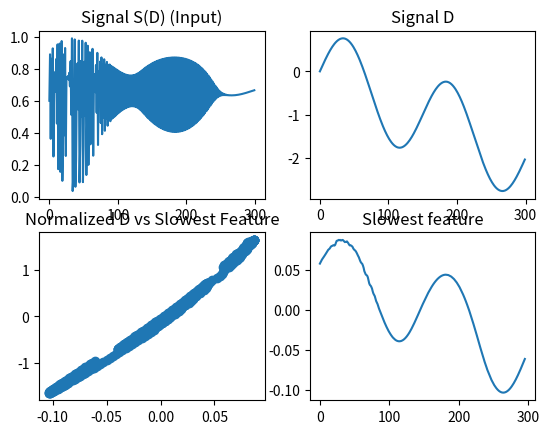

Generate this figure with matplotlib:
import numpy as np
import scipy.linalg as sp
import matplotlib.pyplot as plt


class SFA:

    raw_data = None
    n = None
    d = None
    normalized_data = None
    raw_expanded_data = None
    normalized_expanded_data = None
    slow_features = None

    def __init__(self, raw_data):
        '''
        Takes an n by d numpy ndarray as input where d is the number of 
        variables and n is the number of samples
        '''
        if not isinstance(raw_data, np.ndarray):
            raise TypeError("Expected a numpy ndarray object")

        # Stores dimensions and data
        # Step 1: Get input signals
        self.n = raw_data.shape[0]
        if raw_data.ndim == 1:
            self.d = 1
        else:
            self.d = raw_data.shape[1]

        self.raw_data = raw_data
        return
    
        
    def normalize(self):
        # Step 2: Normalize input signals
        signal_means = self.raw_data.mean(axis=0)
        signal_stdv  = self.raw_data.std(axis=0)

        self.normalized_data = (self.raw_data - signal_means)/signal_stdv
        return

    # Step 3: Perform nonlinear expansion
    # TODO: Add other expansion types or generalize to any order of expansion
    def expansion_2(self):
        # Quadratic expansion
        k = int(self.d+self.d*(self.d+1)/2) # Number of expanded signals
        counter = 0
        
        self.raw_expanded_data = np.empty((self.n,k))

        # Order 1: Add all normalized signals
        for i in range(0,self.d):
            self.raw_expanded_data[:,counter] = self.normalized_data[:,i]
            counter += 1

        # Order 2: Add all products of 2 normalized signals
        for i in range(0,self.d):
            for j in range(i,self.d):
                # Start loop at i to prevent duplicates
                self.raw_expanded_data[:,counter] = ( self.normalized_data[:,i]
                                                    * self.normalized_data[:,j])
                counter += 1
        return


    def whitening(self):
        # Step 4: Whitening
        # Data is whitened using SVD of var-cov matrix

        # Set the mean = 0
        Ztilda = self.raw_expanded_data
        Ztilda = Ztilda-Ztilda.mean(axis=0)

        # Var-cov matrix
        Sigma = np.matmul(Ztilda.T,Ztilda)

        E,D,ET = np.linalg.svd(Sigma)

        # Calculate the whitening matrix
        W = np.matmul(np.diag(D**-(1/2)),ET)
        
        self.normalized_expanded_data = np.matmul(W,Ztilda.T)
        return
    
    def compute_slow_features(self):
        # Step 5: Principal component analysis
        # TODO: Replace direct eigendecompsition for a more efficient
        # numerical approach
        
        Z = self.normalized_expanded_data

        # Approximate the first order time derivative of the signals
        Zdot = Z[:,1:] - Z[:,:-1]

        
        Zdotcov = np.matmul(Zdot,Zdot.T)
        Lambda, W = np.linalg.eig(Zdotcov)

        # The loadings are ordered to find the slowest varying features
        W,Lambda = self.order(W,Lambda)
        
        self.slow_features = np.matmul(W.T,Z)
        return

    def order(self,eigenvectors,eigenvalues):
        # Sort and return the eigenvectors in ascending order according
        # to their eigenvalues
        if not isinstance(eigenvectors,np.ndarray):
            return TypeError("Expected an ndarray of eigenvectors")
        if not isinstance(eigenvalues,np.ndarray):
            return TypeError("Expected an ndarray of eigenvalues")
        if not eigenvectors.shape[1]==eigenvalues.shape[0]:
            return IndexError("Expected 1 eigenvalue per eigenvector: "
                              + "Received " + str(eigenvectors.shape[1])
                              + " eigenvectors and "
                              + str(eigenvalues.shape[0]) + "eigenvalues")
        # TODO: Use a more efficient sorting algorithm
        numvals = eigenvalues.shape[0]
        vals = np.empty_like(eigenvalues)
        vecs = np.empty_like(eigenvectors)
        for i in range(0,numvals):
            index = np.argmin(eigenvalues)
            vals[i] = eigenvalues[index]
            vecs[:,i] = eigenvectors[:,index]
            eigenvalues[index] = np.inf
        
        return(vecs,vals)
    
    def train(self):
        # Runs the SFA algorithm and returns the slow features
        # TODO: Once more options are available, expand this function
        #       to use those options (e.g. cubic expansion)
        self.normalize()
        self.expansion_2()
        self.whitening()
        self.compute_slow_features()
        
        return self.slow_features


if __name__ == "__main__":    
    ###########################################
    # Setting up a data sample
    # Example taken from:
    # https://towardsdatascience.com/a-brief-introduction-to-slow-feature-analysis-18c901bc2a58
    
    length = 300
    S = np.zeros((length,1),'d')
    D = np.zeros((length,1),'d')
    S[0] = 0.6
    for t in range(1,length):
        D[t] = np.sin(np.pi/75. * t) - t/150.
        S[t] = (3.7+0.35*D[t]) * S[t-1] * (1 - S[t-1])

    
    k = 5 # Number of time delayed copies to add
    X = np.zeros((length-(k-1),k),'d')
    for i in range(0,k):
       X[:,i] = S[i:length+i+1-k,0]
    ###########################################
    
    # Run SFA
    
    SlowFeature = SFA(X)
    Y = SlowFeature.train()


    # Plotting
    plt.figure()

    plt.subplot(2,2,1)
    plt.title("Signal S(D) (Input)")
    plt.plot(S)
    
    plt.subplot(2,2,2)
    plt.title("Signal D")
    plt.plot(D)
    
    plt.subplot(2,2,3)
    D_norm = (D-D.mean())/(D.std())
    plt.title("Normalized D vs Slowest Feature")
    plt.scatter(Y.T[:,0],D_norm[k-1:])

    plt.subplot(2,2,4)
    plt.title("Slowest feature")
    plt.plot(Y.T[:,0])
    
    plt.show()
